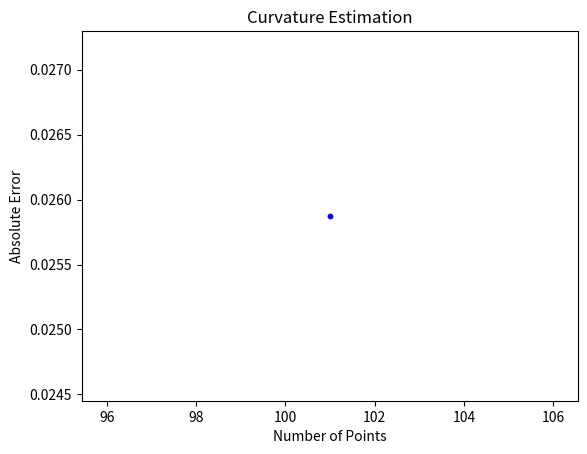

Reproduce this figure in Python.
import numpy as np
import matplotlib.pyplot as plt

Debug = False       # Toggle debug outputs
Plot = True         # Toggle plotting
Export = False      # Toggle export to file
Number = False      # Toggle printing point indices on plot
Curvature = False   # Toggle curvature calculation/plotting

# Clustering Settings
# 1: No clustering (Uniform)
# 2: Cosine clustering 
clustering_method = 2 

# Smoothing Factor (0.0 to 1.0)
smoothing_factor = .6

rho = 1.225 # density
R = 1.0       # Radius of cylinder
xi0 = -0.10  # Real center "x" (thickness)
eta0 = 0.0   # Imaginary center "y" (camber)
eps = R - np.sqrt(R**2 - eta0**2) - xi0 # Eccentricity (TE sharpness)
V_inf = 10    # Freestream velocity 
alpha = np.radians(5) # Angle of attack

for i in range(2):
    """
    Joukowski Airfoil Generation
    """
# Geometry Parameters
    n = 50 * (2**i) # number of points

# Geometric Angles for Leading Edge (LE) and Trailing Edge (TE)
    xl = xi0 - np.sqrt(R**2 - eta0**2) 
    xt = xi0 + np.sqrt(R**2 - eta0**2) 
    theta_le = np.pi - np.arcsin(eta0/(xl - xi0)) 
    theta_te = -np.arcsin(-eta0/(xi0 -  xt)) 

# Point Distribution Settings
    l_u = R * np.abs((theta_le-theta_te)) # length of upper surface in zeta plane
    l_t = np.pi * 2 * R # circumfrance in zeta
    p_u = l_u/l_t
    n_upper = p_u * n # scale number of points on the upper surface with its length
    n_upper = round(n_upper) # force n_upper to be a whole number
    n_lower = n - n_upper # Points on lower surface

# --- AERODYNAMIC CALCULATIONS ---
    gamma_k = 4 * np.pi * V_inf * (np.sqrt(R**2 - eta0**2)*np.sin(alpha) + eta0*np.cos(alpha))

    if abs(gamma_k) <= (4 * np.pi * V_inf * R):
        theta_stag_aft = alpha - np.arcsin(gamma_k / (4 * np.pi * V_inf * R))
        theta_stag_fwd = np.pi - theta_stag_aft + 2 * alpha
    else:
        theta_stag_fwd = alpha - np.arcsin(gamma_k / (4 * np.pi * V_inf * R))
        theta_stag_aft = np.pi - theta_stag_fwd + 2 * alpha

# --- MAIN TRANSFORM FUNCTION ---
    def transform_joukowski_cylinder(n_up, n_lo, R, xi0, eta0, eps, 
                                 method=2, smoothing=0.0):
    # Cylinder Center
        zeta_0 = xi0 + 1j * eta0
    
    # Geometric Angles for Leading Edge (LE) and Trailing Edge (TE)
        theta_le = np.pi - np.arcsin(eta0/(xl - xi0)) 
        theta_te = -np.arcsin(-eta0/(xi0 -  xt)) 
    
    
    # --- DISTRIBUTION GENERATOR ---
        def get_distribution(num_points, method_type, w_smooth):
        # 1. Base Uniform Vector (0 to pi)
            beta = np.linspace(0, np.pi, num_points + 1)
        
        # 2. Calculate Pure Distribution
            if method_type == 1: # UNIFORM
                d_pure = beta / np.pi
            
            elif method_type == 2: # COSINE
                d_pure = (1 - np.cos(beta)) / 2
            
            else: # Default to uniform if unknown
                print("Unknown method. Defaulting to Uniform.")
                d_pure = beta / np.pi
            
        # 3. Calculate Uniform Distribution (for blending)
            d_uniform = beta / np.pi
        
        # 4. Apply Smoothing (Blending)
        # w_smooth = 0.0 -> Pure Cosine
        # w_smooth = 1.0 -> Pure Uniform
            d_final = (1 - w_smooth) * d_pure + w_smooth * d_uniform
        
            return d_final

    # Calculate Upper and Lower distributions independently
        dist_upper = get_distribution(n_up, method, smoothing)
        dist_lower = get_distribution(n_lo, method, smoothing)

    # --- MAPPING ---
    # Segment 1: Upper Surface (TE -> LE)
        theta_upper = theta_te + (theta_le - theta_te) * dist_upper
    
    # Segment 2: Lower Surface (LE -> TE) 
        theta_lower = theta_le + (theta_te + 2*np.pi - theta_le) * dist_lower
    
    # Combine (Drop duplicate LE point from upper)
        theta = np.concatenate((theta_upper[:-1], theta_lower))
    
    # Generate Cylinder Surface
        zeta_surface = R * np.exp(1j * theta) + zeta_0
    
    # Joukowski Transform
        z_surface = zeta_surface + (R - eps)**2 / zeta_surface
    
        return zeta_surface, z_surface


# --- EXECUTION ---

# 1. Generate Raw Coordinates
    zeta_surf, z_surf = transform_joukowski_cylinder(
        n_upper, n_lower, R, xi0, eta0, eps, 
        method=clustering_method, 
        smoothing=smoothing_factor
    )

# 2. Extract and Normalize
    z_real_raw = z_surf.real
    z_imag_raw = z_surf.imag

# Shift LE to (0,0)
    x_min = np.min(z_real_raw)
    if x_min < 0:
        z_real_shifted = z_real_raw + abs(x_min)
    else:
        z_real_shifted = z_real_raw - abs(x_min)

# Scale Chord to 1.0
    chord_scale = 1.0 / np.max(z_real_shifted)
    z_real = z_real_shifted[::-1] * chord_scale # Flip to clockwise
    z_imag = z_imag_raw[::-1] * chord_scale     # Flip to clockwise

    """
    VPM Solver
    """
    x = z_real
    y = z_imag
    n = len(x)
    n_pan = n - 1

#panel lengths 
    dx = x[1:] - x[:-1]
    dy = y[1:] - y[:-1]
    l  = np.sqrt(dx**2 + dy**2)

# B
    B = V_inf * ((dy * np.cos(alpha)) - (dx * np.sin(alpha))) / l
    B = np.append(B, 0)

# control points
    xc = 0.5 * (x[:-1] + x[1:])
    yc = 0.5 * (y[:-1] + y[1:])
    if Debug:
        print("xc:", xc)
        print("yc:", yc)

# build A 1.6.25
    def build_A(x, y, xc, yc, dx, dy, l, DEBUG=False):
        n_pan = len(dx)
        A = np.zeros((n, n), dtype=float)
        eps = 1e-15

        for i in range(n-1):
        
        # outward unit normal at control point i 
            nx = dx[i] / l[i]
            ny = -dy[i] / l[i]

            for j in range(n-1):
                dxj = dx[j]; dyj = dy[j]; lj = l[j]

            #1.6.20  xi, eta in panel-j coordinates
            # use panel j to build the local frame 
                M = np.array([[dxj,  dyj],
                            [-dyj, dxj]])   # transform for panel j

            #1.6.20
            # vector from panel-j start to control point i
                N = np.array([xc[i] - x[j], yc[i] - y[j]])

                xi_eta = (1.0 / lj) * M.dot(N)   # [xi, eta]
                xi = float(xi_eta[0])
                eta = float(xi_eta[1])

            # phi 1.6.21
                phi = np.arctan2(eta * lj, (eta**2 + xi**2 - xi * lj))
            
            # psi 1.6.22
                num = xi**2 + eta**2
                den = (xi - lj)**2 + eta**2
                psi = 0.5 * np.log(num / (den ))

            # P 1.6.23
                W = np.array([
                    [(lj - xi) * phi + (eta * psi),       xi * phi - eta * psi],
                    [eta * phi - (lj - xi) * psi - lj,  -eta * phi - xi * psi + lj]
                ])
            
                V = np.array([[dxj,  -dyj],
                            [dyj, dxj]])

            # P 
                P = (1.0 / (2.0 * np.pi * lj**2)) * (np.matmul(V, W))

            # build A
                A[i, j] += nx * P[1, 0] + ny * P[0, 0]
                A[i, (j + 1) ] += nx * P[1, 1] + ny * P[0, 1]

                if DEBUG and (i, j) in ((0,0), (0,1), (0,2)):
                    print("\nDEBUG: influence of panel j={} on cp i={}".format(j, i))
                    print(" panel j start (x,y) = ({:.12e}, {:.12e})".format(x[j], y[j]))
                    print(" panel j end   (x,y) = ({:.12e}, {:.12e})".format(x[j+1], y[j+1]))
                    print(" cp (x,y) = ({:.12e}, {:.12e})".format(xc[i], yc[i]))
                    print(" panel length l_j = {:.12e}".format(lj))
                    print("    xi = {:.15e}".format(xi))
                    print("   eta = {:.15e}".format(eta))
                    print("   psi = {:.15e}".format(psi))
                    print("   phi = {:.15e}".format(phi))
                    print("   M =\n", M)
                    print("   N =\n", N)
                    print("   P =\n", P)
        return A

    A = build_A(x, y, xc, yc, dx, dy, l, DEBUG=False)
    A[-1,:] = 0.0
    A[-1,0] = 1.0
    A[-1,-1] = 1.0


    gamma = np.linalg.solve(A, B)


    """
    Lift calculation

    """

# Section lift 1.6.32
    def calculate_lift_coefficient(l, gamma, c, V_inf):

        C_L = 0  # Initialize the lift coefficient 
        n = len(l)

    # Loop through each segment from i=0 to n-1
        for i in range(n):
            segment_contribution = (l[i] / c) * ((gamma[i] + gamma[i+1]) / V_inf)
            C_L += segment_contribution  # Add the segment's contribution to the total
        return C_L
    c = 1
    C_L = calculate_lift_coefficient(l, gamma, c, V_inf)
#print("C_L,VPM: ", C_L)

#analytical solution

    del_z = 4 * ((R**2 - eta0**2) / (np.sqrt(R**2 - eta0**2) - xi0))
    L_kj = rho * V_inf * gamma_k # Kutta - Joukowski theorem Eq 8
#C_Lkj = L_kj / (rho * V_inf**2 * x_max * del_z) # non-dimentionalize section lift to get lift coefficient 
    num = (2 * np.pi) * (np.sin(alpha) + ((eta0 * np.cos(alpha)) / np.sqrt(R**2 - eta0**2)))
    den = 1 + (xi0 / (np.sqrt(R**2 - eta0**2) - xi0))
    C_Lkj = num / den
    c_vpm = np.max(x) + abs(np.min(x))

#print("del z: ", del_z)
#print("vpm chord: ", c_vpm)
    print("Kutta Joukowski Lift: ", C_Lkj)
#print("gamma_K: ", gamma_k)
    e=np.zeros(i)
    e = np.abs(((C_L - C_Lkj) / C_L) * 100)
    print("percent error: ", e)


# Section lift 1.6.32
    def calculate_lift_coefficient(l, gamma, c, V_inf):

        C_L = 0  # Initialize the lift coefficient 
        n = len(l)

    # Loop through each segment from i=0 to n-1
        for i in range(n):
            segment_contribution = (l[i] / c) * ((gamma[i] + gamma[i+1]) / V_inf)
            C_L += segment_contribution  # Add the segment's contribution to the total
        return C_L

plt.figure()
plt.scatter(n, e, color='b', s=10, label='Absolute Error for S= 0.6')
plt.title("Curvature Estimation")
plt.xlabel("Number of Points")
plt.ylabel("Absolute Error")
plt.show()